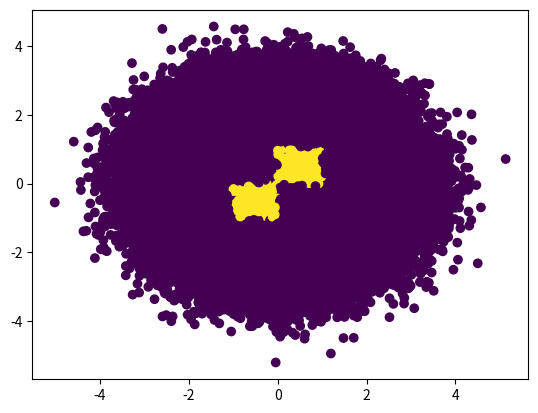

Write Python code to recreate this figure.
import pandas as pd
import matplotlib.pyplot as plt
import numpy as np
def q2(n):
    x = np.random.randn(n)
    y = np.random.randn(n)
    color = []
    for i in range(n):
        if((0<=x[i]<=1 and 0<=y[i]<=1) or (-1<=x[i]<=0 and -1<=y[i]<=0)):
            color.append(1)
        #if((1<x[i]<2 and 1<y[i]<2) and (-2<x[i]<-1 and -2<y[i]<-1)):
        else:
            color.append(0)
    plt.scatter(x,y,c=color)
    plt.show()
q2(1000000
)